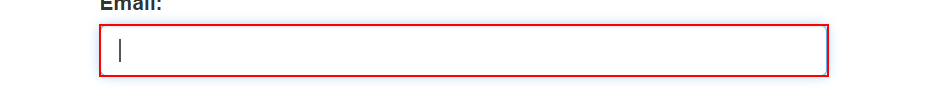
Task: Calculating Client Security Hash Code for WI5 workitems on ACME Webpage
Workflow: System1_Login

Step 1: type [ACMEEmail] into the text box

Step 2: type a value into the text box (no picture)

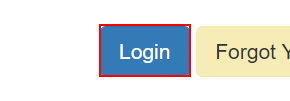
Step 3: click on the button

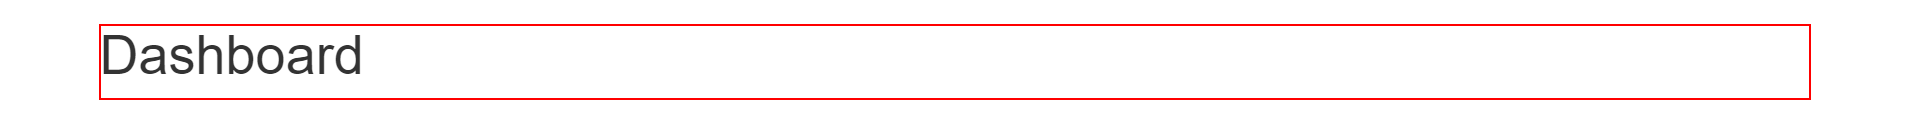
Step 4: find the heading 'Dashboard'
